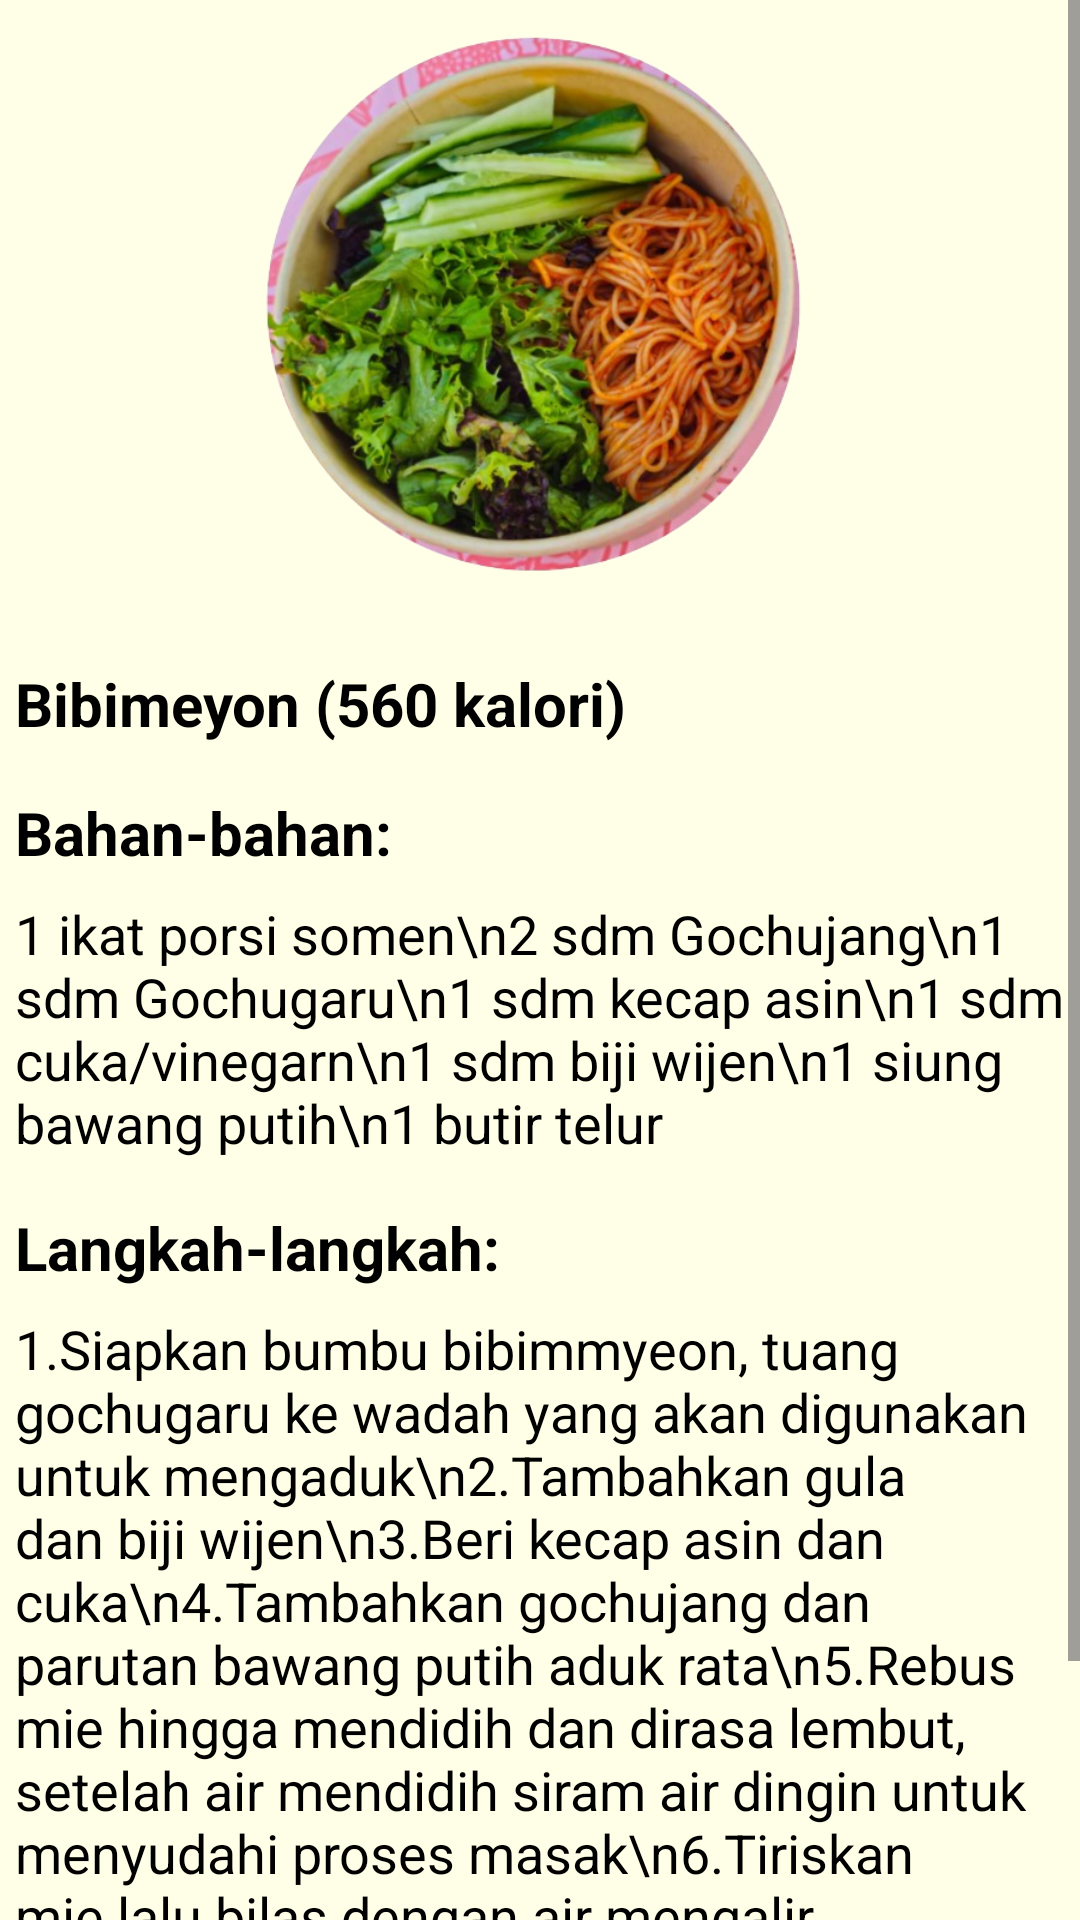

Here is an Android app screen rendered from its layout file. Give the layout XML and the strings, colors and styles it references.
<!-- AndroidManifest.xml: application theme Theme.UPIK -->
<!-- res/layout/activity_resep_perkedel.xml -->
<?xml version="1.0" encoding="utf-8"?>
<androidx.constraintlayout.widget.ConstraintLayout xmlns:android="http://schemas.android.com/apk/res/android"
    xmlns:app="http://schemas.android.com/apk/res-auto"
    xmlns:tools="http://schemas.android.com/tools"
    android:layout_width="match_parent"
    android:layout_height="match_parent"
    android:background="#FFFFE8"
    tools:context=".ResepPerkedel">

    <ScrollView
        android:layout_width="match_parent"
        android:layout_height="match_parent"
        app:layout_constraintBottom_toBottomOf="parent"
        app:layout_constraintEnd_toEndOf="parent"
        app:layout_constraintHorizontal_bias="1.0"
        app:layout_constraintStart_toStartOf="parent"
        app:layout_constraintTop_toTopOf="parent"
        app:layout_constraintVertical_bias="0.0">

        <LinearLayout
            android:layout_width="match_parent"
            android:layout_height="wrap_content"
            android:orientation="vertical"
            android:padding="5dp">

            <ImageView
                android:id="@+id/backPerkedel"
                android:layout_width="wrap_content"
                android:layout_height="wrap_content"
                app:srcCompat="@drawable/backimage" />

            <LinearLayout
                android:layout_width="match_parent"
                android:layout_height="match_parent"
                android:orientation="horizontal">

                <View
                    android:id="@+id/view"
                    android:layout_width="wrap_content"
                    android:layout_height="wrap_content"
                    android:layout_weight="1" />

                <ImageView
                    android:id="@+id/bad"
                    android:layout_width="200dp"
                    android:layout_height="200dp"
                    android:scaleType="centerCrop"
                    app:srcCompat="@drawable/bibimeyon2bg" />

                <View
                    android:id="@+id/view2"
                    android:layout_width="wrap_content"
                    android:layout_height="wrap_content"
                    android:layout_weight="1" />
            </LinearLayout>

            <TextView
                android:id="@+id/kaloriTitle"
                android:layout_width="wrap_content"
                android:layout_height="wrap_content"
                android:layout_marginTop="16dp"
                android:text="Bibimeyon (560 kalori)"
                android:textColor="@color/black"
                android:textSize="20sp"
                android:textStyle="bold" />

            <TextView
                android:id="@+id/ingredientsTitle"
                android:layout_width="wrap_content"
                android:layout_height="wrap_content"
                android:layout_marginTop="16dp"
                android:text="Bahan-bahan:"
                android:textColor="@color/black"
                android:textSize="20sp"
                android:textStyle="bold" />

            

            
            <TextView
                android:id="@+id/ingredientsList"
                android:layout_width="wrap_content"
                android:layout_height="wrap_content"
                android:layout_marginTop="8dp"
                android:text="1 ikat porsi somen\n2 sdm Gochujang\n1 sdm Gochugaru\n1 sdm kecap asin\n1 sdm cuka/vinegarn\n1 sdm biji wijen\n1 siung bawang putih\n1 butir telur"
                android:textColor="@color/black"
                android:textSize="18sp" />

            <TextView
                android:id="@+id/stepsTitle"
                android:layout_width="wrap_content"
                android:layout_height="wrap_content"
                android:layout_marginTop="16dp"
                android:text="Langkah-langkah:"
                android:textColor="@color/black"
                android:textSize="20sp"
                android:textStyle="bold" />

            
            <TextView
                android:id="@+id/stepsList"
                android:layout_width="wrap_content"
                android:layout_height="wrap_content"
                android:layout_marginTop="8dp"
                android:text="1.Siapkan bumbu bibimmyeon, tuang gochugaru ke wadah yang akan digunakan untuk mengaduk\n2.Tambahkan gula dan biji wijen\n3.Beri kecap asin dan cuka\n4.Tambahkan gochujang dan parutan bawang putih aduk rata\n5.Rebus mie hingga mendidih dan dirasa lembut, setelah air mendidih siram air dingin untuk menyudahi proses masak\n6.Tiriskan mie lalu bilas dengan air mengalir, untuk menghilangkan gluten yg tersisa\n7.Masukan mie kedalm bumbu aduk hingga rata\n8.Sajikan dengan irisan timu, selada dan soft boild egg\n\n"
                android:textColor="@color/black"
                android:textSize="18sp" />
        </LinearLayout>
    </ScrollView>

</androidx.constraintlayout.widget.ConstraintLayout>
<!-- resources referenced by this layout -->
<resources>
  <color name="black">#FF000000</color>
  <!-- drawable bibimeyon2bg: png bitmap (drawable, 371384 bytes) -->
  <style name="Theme.UPIK" parent="Base.Theme.UPIK" />
  <style name="Base.Theme.UPIK" parent="Theme.Material3.DayNight.NoActionBar">
          
          
      </style>
</resources>
